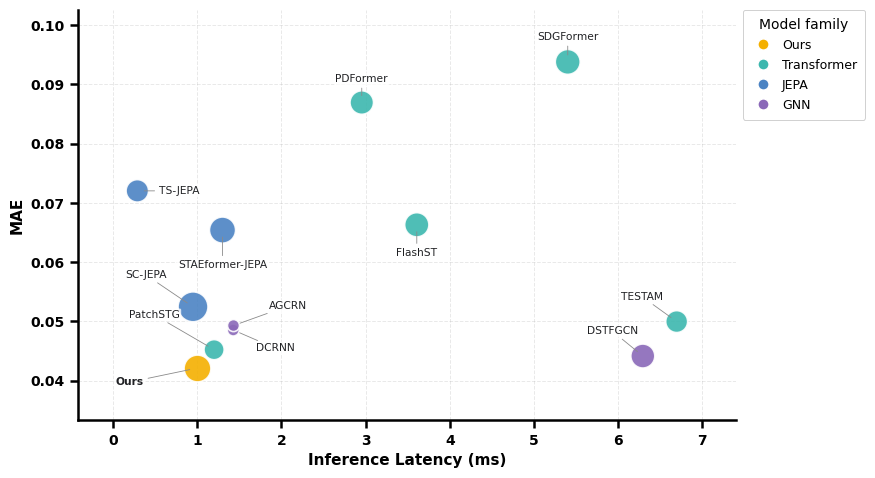

Generate this figure with matplotlib:
#!/usr/bin/env python3
"""Plot MAE–efficiency bubble chart for traffic forecasting models.

Default encoding:
  x-axis      : batch-1 inference latency (ms)
  y-axis      : MAE (lower is better)
  bubble area : number of model parameters
  color       : model family

Usage:
  python plot_mae_efficiency_bubble.py
  python plot_mae_efficiency_bubble.py --output traffic_efficiency
  python plot_mae_efficiency_bubble.py --x latency_b32_ms
"""

from __future__ import annotations

import argparse
from pathlib import Path

import matplotlib.pyplot as plt
import numpy as np
from matplotlib.lines import Line2D


MODELS = [
    {"method": "Ours", "family": "Ours", "mae": 0.0421164582,
     "parameters": 796458, "latency_b1_ms": 0.9911403,
     "latency_b32_ms": 1.7378656, "model_size_mb": 3.0382462,
     "peak_memory_b32_mb": 29.3583984},
    {"method": "PDFormer", "family": "Transformer", "mae": 0.0869490294,
     "parameters": 292974, "latency_b1_ms": 2.9537625,
     "latency_b32_ms": 2.9690762, "model_size_mb": 1.1427002,
     "peak_memory_b32_mb": 33.0625},
    {"method": "FlashST", "family": "Transformer", "mae": 0.0663192182,
     "parameters": 360351, "latency_b1_ms": 3.6075577,
     "latency_b32_ms": 3.6492529, "model_size_mb": 1.4019356,
     "peak_memory_b32_mb": 34.9375},
    {"method": "TESTAM", "family": "Transformer", "mae": 0.0499820110,
     "parameters": 191252, "latency_b1_ms": 6.6951471,
     "latency_b32_ms": 6.6393909, "model_size_mb": 0.7295685,
     "peak_memory_b32_mb": 24.5996094},
    {"method": "PatchSTG", "family": "Transformer", "mae": 0.0452410941,
     "parameters": 122061, "latency_b1_ms": 1.1994171,
     "latency_b32_ms": 1.1867085, "model_size_mb": 0.4656258,
     "peak_memory_b32_mb": 8.7011719},
    {"method": "SC-JEPA", "family": "JEPA", "mae": 0.0524720468,
     "parameters": 2233228, "latency_b1_ms": 0.9490893,
     "latency_b32_ms": 0.9288551, "model_size_mb": 8.5190887,
     "peak_memory_b32_mb": 13.5322266},
    {"method": "TS-JEPA", "family": "JEPA", "mae": 0.0720448852,
     "parameters": 222220, "latency_b1_ms": 0.2873498,
     "latency_b32_ms": 0.2882766, "model_size_mb": 0.8477020,
     "peak_memory_b32_mb": 8.1787109},
    {"method": "STAEformer-JEPA", "family": "JEPA", "mae": 0.0654236706,
     "parameters": 635437, "latency_b1_ms": 1.2993997,
     "latency_b32_ms": 1.9051323, "model_size_mb": 2.4239998,
     "peak_memory_b32_mb": 22.3574219},
    {"method": "DCRNN", "family": "GNN", "mae": 0.0485580593,
     "parameters": 25932, "latency_b1_ms": 1.4271539,
     "latency_b32_ms": 1.6406471, "model_size_mb": 0.0993042,
     "peak_memory_b32_mb": 1.7094727},
    {"method": "AGCRN", "family": "GNN", "mae": 0.0493124183,
     "parameters": 26092, "latency_b1_ms": 1.4297499,
     "latency_b32_ms": 1.6456445, "model_size_mb": 0.0999146,
     "peak_memory_b32_mb": 1.7099609},
    {"method": "SDGFormer", "family": "Transformer", "mae": 0.0938068467,
     "parameters": 439053, "latency_b1_ms": 5.4009296,
     "latency_b32_ms": 5.4221515, "model_size_mb": 1.6995735,
     "peak_memory_b32_mb": 17.8100586},
    {"method": "DSTFGCN", "family": "GNN", "mae": 0.0441674006,
     "parameters": 334036, "latency_b1_ms": 6.2929303,
     "latency_b32_ms": 6.3890955, "model_size_mb": 1.2795410,
     "peak_memory_b32_mb": 24.9223633},
]


X_LABELS = {
    "latency_b1_ms": "Inference Latency (ms)",
    "latency_b32_ms": "Inference Latency (ms)",
    "parameters": "Number of Parameters",
    "model_size_mb": "Model Size (MB)",
    "peak_memory_b32_mb": "Peak GPU Memory, Batch Size 32 (MB)",
}

COLORS = {
    "Ours": "#F4B000",
    "Transformer": "#3CB7AE",
    "JEPA": "#4B83C3",
    "GNN": "#8A68B8",
}

# Label locations for the default batch-1 latency plot. Values are offsets
# measured in screen points. The crowded 0.9--1.5 ms region is deliberately
# fanned out with short leader lines.
LABEL_OFFSETS_B1 = {
    "Ours": (-48, -10),
    "PatchSTG": (-43, 25),
    "DCRNN": (30, -13),
    "AGCRN": (39, 14),
    "SC-JEPA": (-34, 23),
    "TS-JEPA": (30, 0),
    "STAEformer-JEPA": (0, -25),
    "DSTFGCN": (-22, 18),
    "TESTAM": (-25, 18),
    "PDFormer": (0, 17),
    "FlashST": (0, -20),
    "SDGFormer": (0, 18),
}


def bubble_areas(parameters: np.ndarray) -> np.ndarray:
    """Map parameter counts to readable marker areas without hiding small models."""
    log_p = np.log10(parameters)
    normalized = (log_p - log_p.min()) / (log_p.max() - log_p.min())
    return 75.0 + normalized * 390.0


def plot(x_key: str, output: Path) -> None:
    plt.rcParams.update({
        "font.family": "DejaVu Sans",
        "font.size": 10,
        "axes.labelsize": 11,
        "axes.titlesize": 13,
        "legend.fontsize": 9,
        "pdf.fonttype": 42,
        "ps.fonttype": 42,
    })

    params = np.asarray([m["parameters"] for m in MODELS], dtype=float)
    areas = bubble_areas(params)

    fig, ax = plt.subplots(figsize=(9.4, 5.4), dpi=180)
    ax.set_axisbelow(True)
    ax.grid(True, linestyle="--", linewidth=0.7, alpha=0.28)

    for family in COLORS:
        indices = [i for i, m in enumerate(MODELS) if m["family"] == family]
        ax.scatter(
            [MODELS[i][x_key] for i in indices],
            [MODELS[i]["mae"] for i in indices],
            s=[areas[i] for i in indices],
            c=COLORS[family],
            edgecolors="white",
            linewidths=1.2,
            alpha=0.90,
            zorder=3 if family != "Ours" else 5,
        )

    for model in MODELS:
        if x_key == "latency_b1_ms":
            dx, dy = LABEL_OFFSETS_B1.get(model["method"], (0, 12))
        else:
            dx, dy = (0, 11)
        ax.annotate(
            model["method"],
            xy=(model[x_key], model["mae"]),
            xytext=(dx, dy),
            textcoords="offset points",
            ha="center",
            va="center",
            fontsize=7.7,
            fontweight="bold" if model["method"] == "Ours" else "normal",
            color="#202124",
            bbox=dict(
                boxstyle="round,pad=0.13",
                facecolor="white",
                edgecolor="none",
                alpha=0.78,
            ),
            arrowprops=dict(
                arrowstyle="-",
                color="#8A8A8A",
                linewidth=0.6,
                shrinkA=2,
                shrinkB=5,
            ),
            zorder=6,
        )

    ax.set_xlabel(X_LABELS[x_key], fontweight="bold")
    ax.set_ylabel("MAE", fontweight="bold")
    ax.margins(x=0.11, y=0.17)

    if x_key == "parameters":
        ax.set_xscale("log")

    ax.tick_params(axis="both", which="major", width=1.8, length=6)
    ax.tick_params(axis="both", which="minor", width=1.4, length=3)
    for tick_label in (*ax.get_xticklabels(), *ax.get_yticklabels()):
        tick_label.set_fontweight("bold")

    legend_handles = [
        Line2D(
            [0], [0], marker="o", linestyle="none", label=family,
            markerfacecolor=color, markeredgecolor="white",
            markeredgewidth=1.0, markersize=8,
        )
        for family, color in COLORS.items()
    ]
    legend = ax.legend(
        handles=legend_handles,
        loc="upper left",
        bbox_to_anchor=(1.01, 1.0),
        frameon=True,
        title="Model family",
        borderpad=0.65,
        labelspacing=0.55,
        handletextpad=0.5,
        borderaxespad=0,
    )
    legend.get_frame().set_alpha(0.92)
    legend.get_frame().set_linewidth(0.7)


    for spine in ("top", "right"):
        ax.spines[spine].set_visible(False)
    ax.spines["left"].set_linewidth(1.8)
    ax.spines["bottom"].set_linewidth(1.8)

    fig.subplots_adjust(left=0.10, right=0.80, top=0.96, bottom=0.20)
    fig.savefig(output.with_suffix(".png"), dpi=300, bbox_inches="tight")
    fig.savefig(output.with_suffix(".pdf"), bbox_inches="tight")
    print(f"Saved {output.with_suffix('.png')}")
    print(f"Saved {output.with_suffix('.pdf')}")


def main() -> None:
    parser = argparse.ArgumentParser()
    parser.add_argument(
        "--x",
        choices=tuple(X_LABELS),
        default="latency_b1_ms",
        help="Metric used on the x-axis (default: latency_b1_ms).",
    )
    parser.add_argument(
        "--output",
        type=Path,
        default=Path("mae_efficiency_bubble"),
        help="Output path without extension.",
    )
    args = parser.parse_args()
    plot(args.x, args.output)


if __name__ == "__main__":
    main()
